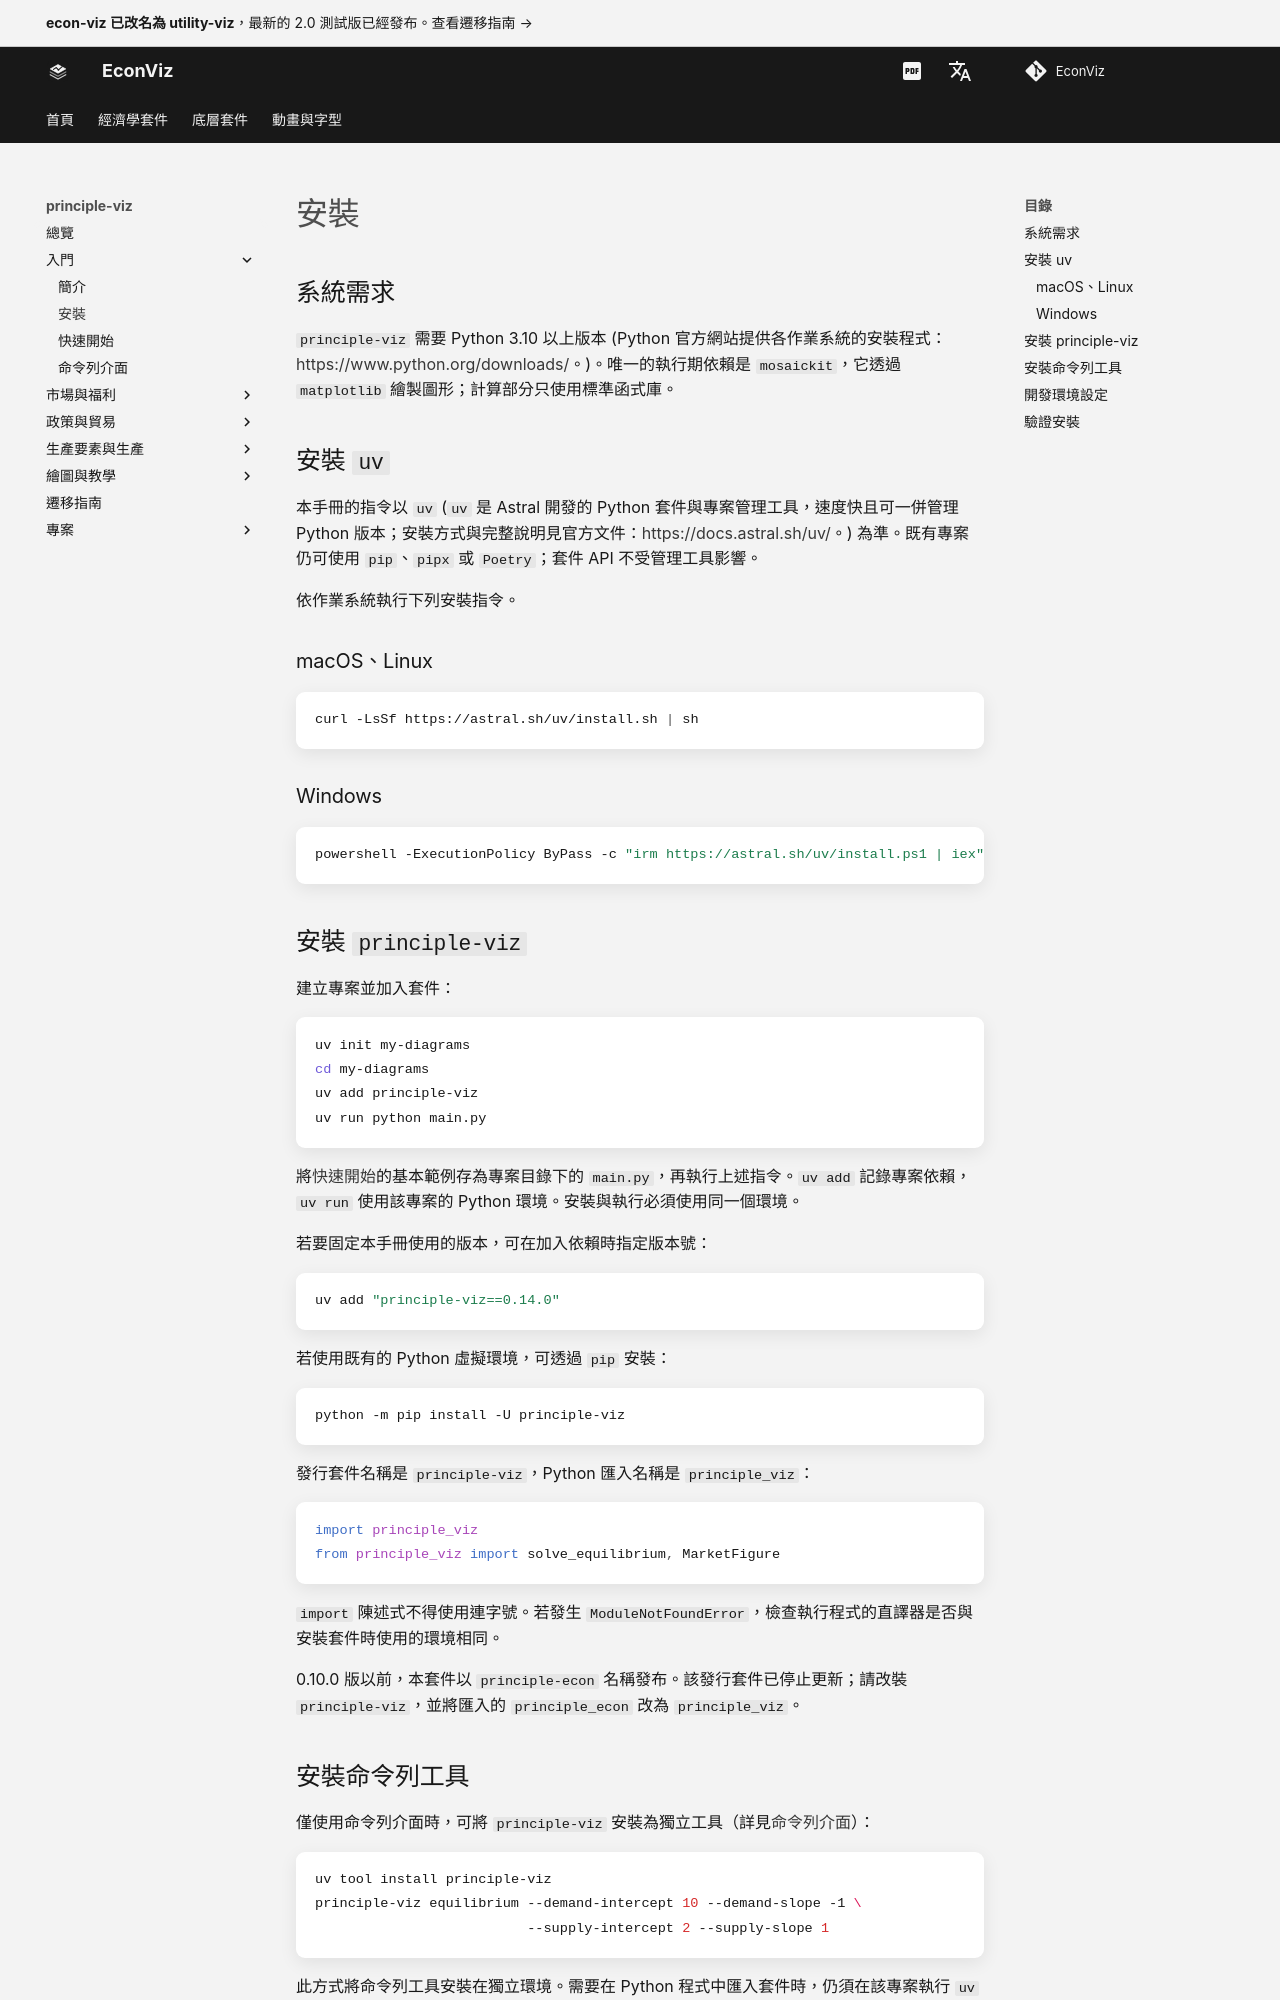

repository: EconViz/econ-viz-docs · page: zh-TW/principle-viz/installation/index.html · generator: mkdocs

---
seo_title: "安裝"
---

# 安裝

<span id="sec-install"></span>

## 系統需求

`principle-viz` 需要 Python 3.10 以上版本 (Python 官方網站提供各作業系統的安裝程式：[https://www.python.org/downloads/](https://www.python.org/downloads/)。)。唯一的執行期依賴是 `mosaickit`，它透過 `matplotlib` 繪製圖形；計算部分只使用標準函式庫。

## 安裝 `uv`

本手冊的指令以 `uv` (`uv` 是 Astral 開發的 Python 套件與專案管理工具，速度快且可一併管理 Python 版本；安裝方式與完整說明見官方文件：[https://docs.astral.sh/uv/](https://docs.astral.sh/uv/)。) 為準。既有專案仍可使用 `pip`、`pipx` 或 `Poetry`；套件 API 不受管理工具影響。

依作業系統執行下列安裝指令。

### macOS、Linux

```bash
curl -LsSf https://astral.sh/uv/install.sh | sh
```

### Windows

```powershell
powershell -ExecutionPolicy ByPass -c "irm https://astral.sh/uv/install.ps1 | iex"
```

## 安裝 `principle-viz`

建立專案並加入套件：

```bash
uv init my-diagrams
cd my-diagrams
uv add principle-viz
uv run python main.py
```

將[快速開始](quickstart.md#sec-quickstart)的基本範例存為專案目錄下的 `main.py`，再執行上述指令。`uv add` 記錄專案依賴，`uv run` 使用該專案的 Python 環境。安裝與執行必須使用同一個環境。

若要固定本手冊使用的版本，可在加入依賴時指定版本號：

```bash
uv add "principle-viz==0.14.0"
```

若使用既有的 Python 虛擬環境，可透過 `pip` 安裝：

```bash
python -m pip install -U principle-viz
```

發行套件名稱是 `principle-viz`，Python 匯入名稱是 `principle_viz`：

```python
import principle_viz
from principle_viz import solve_equilibrium, MarketFigure
```

`import` 陳述式不得使用連字號。若發生 `ModuleNotFoundError`，檢查執行程式的直譯器是否與安裝套件時使用的環境相同。

0.10.0 版以前，本套件以 `principle-econ` 名稱發布。該發行套件已停止更新；請改裝 `principle-viz`，並將匯入的 `principle_econ` 改為 `principle_viz`。
